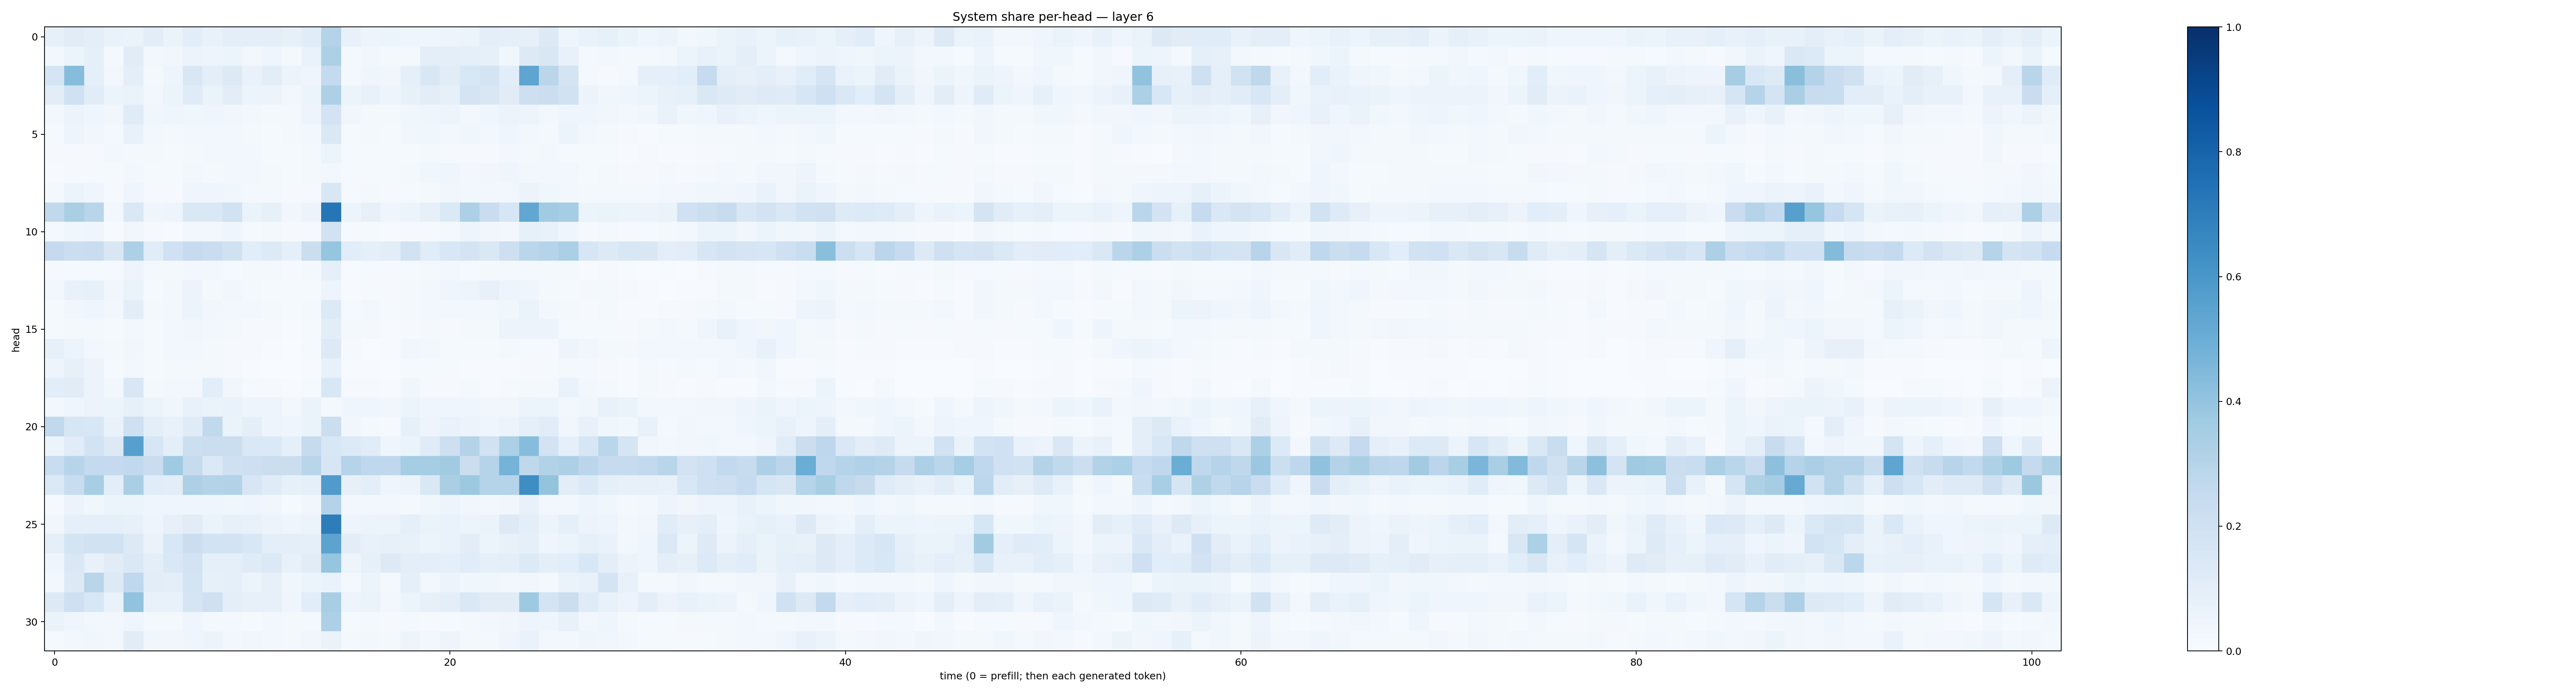

Values plotted in this chart, from the file beside it:
0.0821846, 0.11177105, 0.1001399, 0.06643286, 0.06317816, 0.10352358, 0.06290721, 0.10564622, 0.07443471, 0.09699894, 0.10073483, 0.09666104, 0.08426404, 0.11488615, 0.30642527, 0.07457883, 0.050344806, 0.053677842, 0.046341162, 0.04605434, 0.048689637, 0.062439874, 0.09780313, 0.087275885
0.02698, 0.06185, 0.09033, 0.0205, 0.1117, 0.02469, 0.03343, 0.05676, 0.04999, 0.05157, 0.02421, 0.04625, 0.02181, 0.06879, 0.3289, 0.0213, 0.03266, 0.02197, 0.02255, 0.09457, 0.1012, 0.09024, 0.08512, 0.03905
0.1699, 0.4316, 0.09088, 0.02966, 0.09598, 0.01857, 0.04943, 0.1485, 0.09609, 0.1284, 0.06741, 0.1031, 0.05167, 0.04093, 0.2544, 0.02343, 0.0426, 0.03459, 0.09217, 0.1502, 0.1128, 0.1528, 0.1733, 0.1062
0.1025, 0.2009, 0.1162, 0.05203, 0.06621, 0.02434, 0.06078, 0.1176, 0.06468, 0.1035, 0.05213, 0.05498, 0.02741, 0.06172, 0.325, 0.05263, 0.07364, 0.04784, 0.08126, 0.1048, 0.08273, 0.1724, 0.1516, 0.1116
0.02996, 0.05627, 0.04387, 0.03302, 0.1184, 0.03547, 0.0406, 0.03562, 0.04043, 0.03305, 0.02412, 0.02228, 0.01998, 0.04718, 0.1826, 0.03179, 0.02089, 0.02043, 0.03844, 0.04421, 0.04779, 0.03069, 0.0397, 0.05475
0.01254, 0.04865, 0.03335, 0.0158, 0.07481, 0.02429, 0.01647, 0.02889, 0.0256, 0.02547, 0.02041, 0.01553, 0.01653, 0.0296, 0.1456, 0.01471, 0.01725, 0.01514, 0.03176, 0.0364, 0.03057, 0.03589, 0.03017, 0.04274
0.009031, 0.01109, 0.009364, 0.02349, 0.01811, 0.01602, 0.01246, 0.01912, 0.02648, 0.02412, 0.02484, 0.0127, 0.01237, 0.02205, 0.05461, 0.01548, 0.01494, 0.01429, 0.01258, 0.02182, 0.01375, 0.009698, 0.01162, 0.02749
0.005058, 0.009596, 0.01304, 0.01297, 0.02419, 0.0152, 0.01432, 0.02601, 0.01751, 0.02613, 0.02461, 0.0172, 0.0136, 0.01886, 0.03086, 0.01364, 0.01485, 0.01367, 0.02022, 0.03617, 0.04403, 0.02414, 0.03271, 0.03932
0.01577, 0.05303, 0.03954, 0.01108, 0.0399, 0.0117, 0.01047, 0.04178, 0.04378, 0.03523, 0.02103, 0.02058, 0.011, 0.01122, 0.149, 0.007823, 0.01864, 0.01059, 0.01409, 0.01671, 0.03484, 0.0295, 0.02517, 0.03099
0.2649, 0.3378, 0.2911, 0.02815, 0.143, 0.04594, 0.04875, 0.1408, 0.1452, 0.193, 0.06334, 0.08309, 0.03508, 0.05802, 0.7293, 0.05124, 0.08173, 0.0452, 0.06061, 0.08191, 0.1384, 0.3275, 0.2302, 0.1613
0.01763, 0.03663, 0.04451, 0.00705, 0.03435, 0.008717, 0.007745, 0.03069, 0.02733, 0.04041, 0.01395, 0.01627, 0.008073, 0.01061, 0.1935, 0.008155, 0.01554, 0.005467, 0.01083, 0.01405, 0.01696, 0.04866, 0.035, 0.02525
0.2518, 0.2251, 0.2273, 0.1489, 0.3269, 0.1138, 0.2007, 0.2461, 0.228, 0.198, 0.1074, 0.1303, 0.08726, 0.2263, 0.3971, 0.1091, 0.09368, 0.104, 0.1879, 0.1133, 0.1543, 0.1731, 0.1474, 0.2111
0.007993, 0.01274, 0.01393, 0.01129, 0.04749, 0.0178, 0.01628, 0.03077, 0.02523, 0.01197, 0.0158, 0.01824, 0.01113, 0.01935, 0.0875, 0.006057, 0.01456, 0.01123, 0.01369, 0.01629, 0.03062, 0.01196, 0.0171, 0.02135
0.02758, 0.07183, 0.08207, 0.03381, 0.06296, 0.01406, 0.03015, 0.05744, 0.01938, 0.03344, 0.01882, 0.01442, 0.01398, 0.01504, 0.04894, 0.007633, 0.01254, 0.01019, 0.01906, 0.03106, 0.04638, 0.04974, 0.08086, 0.04922
0.01238, 0.03423, 0.04477, 0.02525, 0.1039, 0.02311, 0.02426, 0.06029, 0.0314, 0.02686, 0.02694, 0.01931, 0.01437, 0.01936, 0.1333, 0.01268, 0.03058, 0.01204, 0.01893, 0.02359, 0.0292, 0.0297, 0.02758, 0.03577
0.01173, 0.01804, 0.01865, 0.01348, 0.03074, 0.01489, 0.02485, 0.03463, 0.02504, 0.01629, 0.0104, 0.01051, 0.00607, 0.01441, 0.102, 0.01928, 0.01746, 0.007614, 0.01156, 0.02112, 0.0114, 0.0207, 0.0174, 0.05684
0.08505, 0.06034, 0.03088, 0.01618, 0.03441, 0.0146, 0.03109, 0.02478, 0.02088, 0.01014, 0.009224, 0.005236, 0.003616, 0.01237, 0.1316, 0.01057, 0.003313, 0.007044, 0.034, 0.02834, 0.01422, 0.01186, 0.01451, 0.01696
0.04873, 0.08104, 0.05744, 0.01262, 0.03084, 0.01181, 0.01603, 0.01616, 0.01845, 0.008658, 0.007515, 0.002181, 0.002037, 0.007754, 0.07773, 0.004257, 0.004668, 0.002749, 0.01558, 0.01459, 0.01204, 0.007674, 0.006601, 0.006873
0.1083, 0.1108, 0.05794, 0.02748, 0.1504, 0.01696, 0.02688, 0.02349, 0.1076, 0.03394, 0.01186, 0.009853, 0.006629, 0.0135, 0.1559, 0.009789, 0.007956, 0.006632, 0.03533, 0.009708, 0.009457, 0.01563, 0.007065, 0.01252
0.02788, 0.04349, 0.05766, 0.05149, 0.08584, 0.05187, 0.03744, 0.07505, 0.06304, 0.06653, 0.04737, 0.04903, 0.02709, 0.06386, 0.01844, 0.04591, 0.04417, 0.0321, 0.05147, 0.04126, 0.041, 0.04272, 0.03379, 0.03442
0.2624, 0.1627, 0.1525, 0.06649, 0.2101, 0.09961, 0.07711, 0.1204, 0.262, 0.06454, 0.1008, 0.04834, 0.04223, 0.06404, 0.2223, 0.03273, 0.01844, 0.0114, 0.08437, 0.0482, 0.06846, 0.05515, 0.04463, 0.05482
0.06027, 0.1169, 0.187, 0.1262, 0.5619, 0.1605, 0.0987, 0.2183, 0.2209, 0.2262, 0.1423, 0.1382, 0.08795, 0.2456, 0.1525, 0.1366, 0.1163, 0.04477, 0.06506, 0.1182, 0.2129, 0.3056, 0.1894, 0.33
0.232, 0.2938, 0.2574, 0.2522, 0.2622, 0.2288, 0.3684, 0.2454, 0.1374, 0.2083, 0.2135, 0.2205, 0.2198, 0.2892, 0.1638, 0.3017, 0.2664, 0.2676, 0.3539, 0.3518, 0.3615, 0.2226, 0.3036, 0.4737
0.1399, 0.2324, 0.3472, 0.106, 0.3373, 0.1156, 0.1023, 0.3244, 0.3065, 0.309, 0.163, 0.1206, 0.08558, 0.08959, 0.5788, 0.08202, 0.09579, 0.04346, 0.05755, 0.1418, 0.3391, 0.3787, 0.3037, 0.3026
0.009053, 0.05487, 0.03817, 0.05139, 0.05248, 0.04238, 0.04002, 0.04517, 0.04201, 0.03617, 0.04181, 0.03268, 0.01522, 0.03148, 0.3066, 0.02978, 0.02848, 0.02765, 0.02178, 0.03646, 0.04834, 0.03503, 0.02591, 0.03454
0.0316, 0.09274, 0.09283, 0.08635, 0.07817, 0.04997, 0.08157, 0.1119, 0.06286, 0.08133, 0.07345, 0.05575, 0.04213, 0.06072, 0.7024, 0.04857, 0.0526, 0.059, 0.09175, 0.06273, 0.0701, 0.05901, 0.06455, 0.1267
0.08853, 0.1784, 0.1884, 0.1926, 0.1318, 0.06498, 0.1562, 0.2229, 0.1861, 0.1802, 0.1531, 0.09732, 0.0949, 0.08668, 0.544, 0.1029, 0.07342, 0.07838, 0.07533, 0.06081, 0.06858, 0.1044, 0.0601, 0.07059
0.04071, 0.142, 0.0705, 0.1106, 0.1418, 0.09604, 0.1408, 0.1812, 0.09236, 0.08682, 0.1178, 0.1383, 0.07362, 0.1114, 0.3971, 0.04951, 0.08587, 0.1277, 0.1015, 0.09425, 0.09364, 0.1143, 0.09243, 0.09744
0.02599, 0.1282, 0.2897, 0.1271, 0.2679, 0.1054, 0.09778, 0.178, 0.08224, 0.09004, 0.05892, 0.07979, 0.03617, 0.06008, 0.06702, 0.01661, 0.05164, 0.02228, 0.08888, 0.02835, 0.05556, 0.03681, 0.03864, 0.02396
0.131, 0.2071, 0.155, 0.06669, 0.4032, 0.07126, 0.07124, 0.1677, 0.2067, 0.09652, 0.08142, 0.08126, 0.0424, 0.1091, 0.3417, 0.04987, 0.06465, 0.02464, 0.06149, 0.08182, 0.09453, 0.143, 0.1124, 0.1104
0.06485, 0.04037, 0.02786, 0.02405, 0.03915, 0.01965, 0.01631, 0.04067, 0.0204, 0.02093, 0.009761, 0.02983, 0.01874, 0.02213, 0.3274, 0.01534, 0.01967, 0.008977, 0.02316, 0.01049, 0.01517, 0.01948, 0.02579, 0.03513
0.01328, 0.02872, 0.03901, 0.02803, 0.1127, 0.03803, 0.03243, 0.04502, 0.05187, 0.02718, 0.03617, 0.02646, 0.02156, 0.03341, 0.06577, 0.01607, 0.02418, 0.0183, 0.04933, 0.02428, 0.04867, 0.0189, 0.02112, 0.04259
